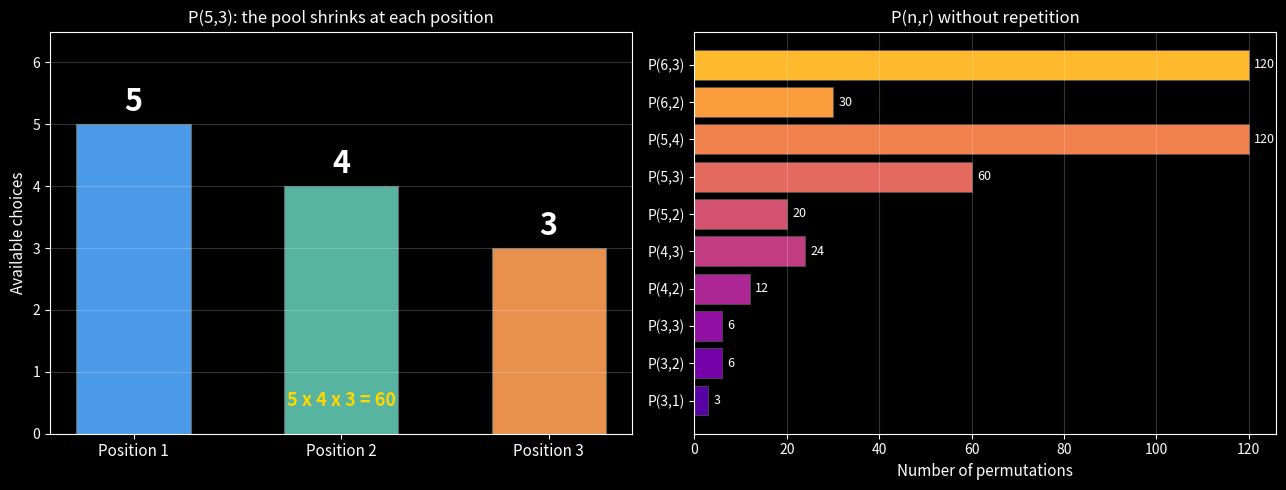
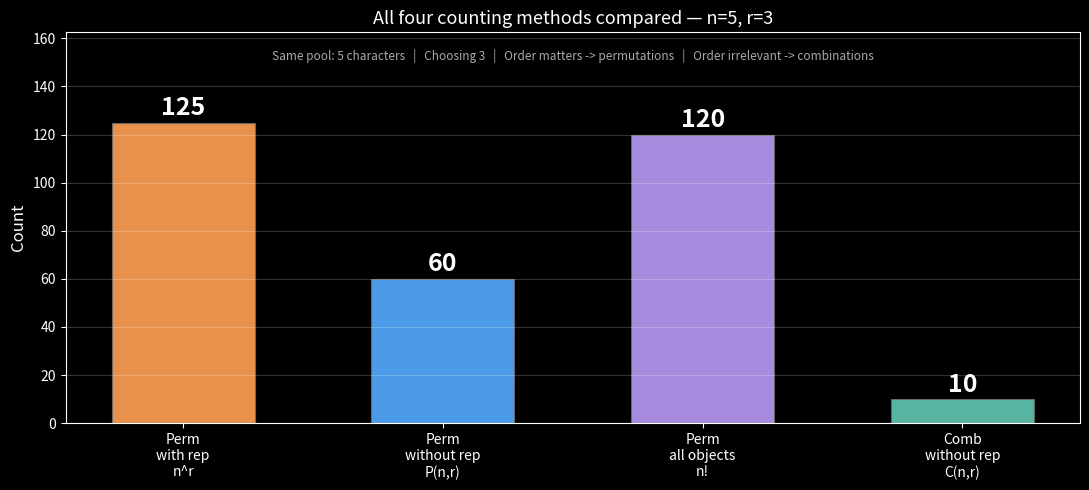

Write the Python code that produced these figures, in order.
from itertools import permutations

chars = ['A', 'B', 'C', 'D', 'E']
passwords = list(permutations(chars, 3))

print(f"Unique 3-character passwords from {chars}, no repeats: {len(passwords)}")
print("\nFirst 15:")
for i, p in enumerate(passwords[:15]):
    print(f"  {''.join(p)}", end="  ")
    if (i + 1) % 5 == 0:
        print()

def factorial(n):
    result = 1
    for i in range(n, 0, -1):  # count down: n, n-1, ..., 1
        result *= i
    return result

print("Building 5! step by step:")
running = 1
for i in range(5, 0, -1):
    running *= i
    print(f"  x {i}  =>  {running}")

import math
print()
print("Values for n = 0 through 9:")
for n in range(10):
    print(f"  {n}! = {factorial(n):8,}   verified: {factorial(n) == math.factorial(n)}")

from itertools import permutations

chars = ['A', 'B', 'C', 'D', 'E']
all_orderings = list(permutations(chars))  # no r argument => use all

print(f"All orderings of {len(chars)} characters:")
print(f"  itertools count: {len(all_orderings)}")
print(f"  5! =             {factorial(5)}")
print(f"  Match:           {len(all_orderings) == factorial(5)}")
print()
print("Pool shrinking, step by step:")
product = 1
for pos in range(len(chars)):
    choices = len(chars) - pos
    product *= choices
    print(f"  Position {pos+1}: {choices} choices  =>  running product = {product}")

def perm_loop(n, r):
    """P(n, r) — the programmer's natural solution.
    Multiply n down, stopping after r steps.
    """
    result = 1
    for i in range(n, n - r, -1):   # range(5, 2, -1) => [5, 4, 3]
        result *= i
    return result

n, r = 5, 3
print(f"P({n},{r}): {r} items from a pool of {n}, no repeats, order matters")
print()
print(f"Loop iterates: range({n}, {n-r}, -1) = {list(range(n, n-r, -1))}")
print()
running = 1
for step, i in enumerate(range(n, n - r, -1)):
    running *= i
    print(f"  Step {step+1}: {i} choices remaining  =>  running product = {running}")
print()
print(f"Result: P({n},{r}) = {perm_loop(n, r)}")

from math import factorial as math_factorial

n, r = 5, 3

numerator_terms   = list(range(n, 0, -1))      # [5, 4, 3, 2, 1]
denominator_terms = list(range(n - r, 0, -1))  # [2, 1]
surviving_terms   = numerator_terms[:r]         # [5, 4, 3]  <- what the loop computes
cancelled_terms   = numerator_terms[r:]         # [2, 1]  <- what the denominator cancels

print(f"Expanding P({n},{r}) = {n}! / {n-r}!")
print()
print(f"  Numerator  {n}!:   {' x '.join(str(x) for x in numerator_terms)}  = {math_factorial(n)}")
print(f"  Denominator {n-r}!:  {' x '.join(str(x) for x in denominator_terms)}  = {math_factorial(n-r)}")
print()

# Mark cancelled terms with brackets
marked = [str(x) for x in surviving_terms] + [f"[{x}]" for x in cancelled_terms]
print(f"  After cancellation:")
print(f"    Numerator:   {' x '.join(marked)}")
print(f"    Denominator: {' x '.join(f'[{x}]' for x in cancelled_terms)}")
print(f"    (bracketed terms cancel)")
print()
print(f"  Remaining: {' x '.join(str(x) for x in surviving_terms)} = {perm_loop(n, r)}")
print()
print(f"  Loop result:    {perm_loop(n, r)}")
print(f"  Formula result: {math_factorial(n) // math_factorial(n - r)}")
print(f"  Same?           {perm_loop(n, r) == math_factorial(n) // math_factorial(n - r)}")

import matplotlib.pyplot as plt
import numpy as np

plt.style.use('dark_background')

n, r = 5, 3
fig, axes = plt.subplots(1, 2, figsize=(13, 5))

# --- Left: pool shrinking at each position ---
ax = axes[0]
pool_sizes = [n - i for i in range(r)]
bar_colors = ['#4c9be8', '#56b4a0', '#e8914c']
bars = ax.bar(range(r), pool_sizes, color=bar_colors, edgecolor='#666666',
              linewidth=0.8, width=0.55)
ax.set_xticks(range(r), labels=[f'Position {i+1}' for i in range(r)], fontsize=11)
ax.set_ylabel('Available choices', fontsize=11)
ax.set_ylim(0, n + 1.5)
ax.set_title(f'P({n},{r}): the pool shrinks at each position', fontsize=12)
ax.grid(axis='y', alpha=0.2)
for bar, size in zip(bars, pool_sizes):
    ax.text(bar.get_x() + bar.get_width() / 2, bar.get_height() + 0.1,
            str(size), ha='center', va='bottom', fontsize=22, fontweight='bold')
product_str = ' x '.join(str(s) for s in pool_sizes)
ax.text(0.5, 0.07, f'{product_str} = {perm_loop(n, r)}',
        transform=ax.transAxes, ha='center', fontsize=13,
        color='#ffd700', fontweight='bold')

# --- Right: P(n,r) for a range of inputs ---
ax = axes[1]
pairs = [(3,1),(3,2),(3,3),(4,2),(4,3),(5,2),(5,3),(5,4),(6,2),(6,3)]
labels = [f'P({a},{b})' for a, b in pairs]
values = [perm_loop(a, b) for a, b in pairs]
bar_cols = plt.cm.plasma(np.linspace(0.15, 0.85, len(pairs)))
hbars = ax.barh(labels, values, color=bar_cols, edgecolor='#555555', linewidth=0.5)
for hbar, val in zip(hbars, values):
    ax.text(hbar.get_width() + max(values) * 0.01,
            hbar.get_y() + hbar.get_height() / 2,
            str(val), va='center', fontsize=9, color='white')
ax.set_xlabel('Number of permutations', fontsize=11)
ax.set_title('P(n,r) without repetition', fontsize=12)
ax.grid(axis='x', alpha=0.2)

plt.tight_layout()
plt.show()

from itertools import product as cartesian_product

chars = ['A', 'B', 'C', 'D', 'E']
n, r = len(chars), 3

passwords_with_rep = list(cartesian_product(chars, repeat=r))

print(f"Permutations WITH repetition: n^r = {n}^{r} = {n**r}")
print(f"itertools.product count:             {len(passwords_with_rep)}")
print(f"Match: {len(passwords_with_rep) == n**r}")
print()
print(f"Without repetition: P({n},{r}) = {perm_loop(n, r)}")
print(f"With repetition:    {n}^{r}     = {n**r}")
print(f"Difference:                     {n**r - perm_loop(n, r)} extra passwords (contain at least one repeat)")
print()
# Show examples with repeated characters
repeated = [''.join(p) for p in passwords_with_rep if len(set(p)) < r]
print(f"Examples with repetition (first 10 of {len(repeated)}):")
print('  ' + '  '.join(repeated[:10]))

from itertools import combinations
from math import factorial as math_factorial

def comb(n, r):
    return perm_loop(n, r) // math_factorial(r)

n, r = 5, 3
all_combos = list(combinations(['A','B','C','D','E'], r))

print(f"C({n},{r}): selections of {r} from {n}, order irrelevant")
print()
print(f"  P({n},{r})  = {perm_loop(n,r)}  (ordered arrangements, section 3)")
print(f"  r!   = {r}! = {math_factorial(r)}  (orderings within each group)")
print(f"  C({n},{r}) = {perm_loop(n,r)} / {math_factorial(r)} = {comb(n,r)}")
print()
print(f"  itertools.combinations count: {len(all_combos)}")
print(f"  Match: {len(all_combos) == comb(n,r)}")
print()
print(f"All {comb(n,r)} combinations:")
for i, combo in enumerate(all_combos):
    print(f"  {''.join(combo)}", end="  ")
    if (i + 1) % 5 == 0:
        print()

# Show why we divide by r!: every group has exactly r! orderings to collapse
from itertools import permutations as all_perms

group = ('A', 'B', 'C')
orderings = list(all_perms(group))

print(f"All {len(orderings)} orderings of group {group}:")
for p in orderings:
    print(f"  {''.join(p)}", end="")
print()
print()
print(f"As a combination all {len(orderings)} reduce to one: {{{','.join(group)}}}")
print(f"Dividing P(5,3)={perm_loop(5,3)} by {len(orderings)} (= {len(group)}!) collapses every group.")
print()
# Confirm for all 10 combinations: each has exactly 3! = 6 permutations
from itertools import combinations, permutations
all_combos = list(combinations(['A','B','C','D','E'], 3))
print("Each combination has exactly 3! = 6 permutations:")
for combo in all_combos[:3]:
    count = len(list(permutations(combo)))
    print(f"  {combo}: {count} orderings")
print(f"  ... (same for all {len(all_combos)})")

import matplotlib.pyplot as plt
import numpy as np
from math import factorial as math_factorial

plt.style.use('dark_background')

n, r = 5, 3

cases = [
    ('Perm\nwith rep\n' + f'n^r',    n**r,             '#e8914c'),
    ('Perm\nwithout rep\n' + f'P(n,r)', perm_loop(n,r), '#4c9be8'),
    ('Perm\nall objects\n' + f'n!',  math_factorial(n), '#a78bde'),
    ('Comb\nwithout rep\n' + f'C(n,r)', comb(n,r),      '#56b4a0'),
]

labels = [c[0] for c in cases]
values = [c[1] for c in cases]
colors = [c[2] for c in cases]

fig, ax = plt.subplots(figsize=(11, 5))
bars = ax.bar(range(len(cases)), values, color=colors, edgecolor='#666666',
              linewidth=0.8, width=0.55)
for bar, val in zip(bars, values):
    ax.text(bar.get_x() + bar.get_width() / 2, bar.get_height() + 1,
            str(val), ha='center', va='bottom', fontsize=18, fontweight='bold')
ax.set_xticks(range(len(cases)))
ax.set_xticklabels(labels, fontsize=10)
ax.set_ylabel('Count', fontsize=12)
ax.set_ylim(0, max(values) * 1.3)
ax.set_title(f'All four counting methods compared — n={n}, r={r}', fontsize=13)
ax.grid(axis='y', alpha=0.2)
ax.text(0.5, 0.93,
        f'Same pool: {n} characters   |   Choosing {r}   |   Order matters -> permutations   |   Order irrelevant -> combinations',
        transform=ax.transAxes, ha='center', fontsize=8.5, color='#aaaaaa', style='italic')
plt.tight_layout()
plt.show()

# Your experiments here
